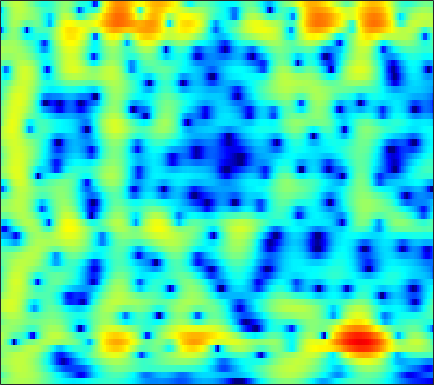

Source data for this figure (header and first rows):
-0.65276, -0.19012, 0.37023, 0.85167, 1.1667, 1.5145, 1.7883, 1.9433, 2.0837, 2.1497, 2.1413, 2.0867, 1.9503, 1.7445, 1.5394, 1.2071, 0.80262, 0.45594, -0.063229, -0.63877, -1.2593, -1.7496, -2.4282, -3.1238
-2.823, -1.851, -0.7493, 0.1604, 0.7328, 1.362, 1.853, 2.137, 2.411, 2.571, 2.624, 2.596, 2.473, 2.256, 2.033, 1.659, 1.202, 0.8084, 0.2183, -0.4404, -1.161, -1.737, -2.55, -3.403
-0.2843, 0.2419, 0.8889, 1.459, 1.831, 2.247, 2.567, 2.739, 2.883, 2.922, 2.854, 2.733, 2.48, 2.118, 1.775, 1.217, 0.5521, -0.02027, -0.8877, -1.867, -2.968, -3.872, -5.189, -6.63
0.7975, 1.143, 1.585, 1.992, 2.267, 2.579, 2.812, 2.934, 3.02, 3.006, 2.889, 2.73, 2.417, 1.99, 1.582, 0.9238, 0.1264, -0.5639, -1.621, -2.846, -4.242, -5.42, -7.171, -9.162
-0.2538, 0.3402, 1.007, 1.544, 1.876, 2.23, 2.508, 2.67, 2.825, 2.904, 2.906, 2.847, 2.677, 2.388, 2.088, 1.549, 0.842, 0.1984, -0.8309, -2.074, -3.543, -4.816, -6.75, -8.97
0.08997, 0.3951, 0.5274, 0.4204, 0.2511, 0.02638, -0.004988, 0.1158, 0.4943, 1.016, 1.545, 1.924, 2.304, 2.537, 2.618, 2.579, 2.367, 2.099, 1.582, 0.8723, -0.03723, -0.8682, -2.215, -3.843
1.722, 0.9608, -0.5404, -2.884, -5.507, -11.5, -48.81, -14.47, -7.666, -4.448, -2.677, -1.85, -1.164, -0.736, -0.4571, -0.0179, 0.5124, 0.9412, 1.457, 1.877, 2.131, 2.224, 2.233, 2.132
2.249, 1.821, 1.102, 0.2555, -0.422, -1.291, -1.99, -2.312, -2.575, -2.935, -3.629, -4.601, -6.819, -11.02, -17.48, -19.08, -9.38, -5.733, -2.557, -0.4747, 0.9425, 1.692, 2.38, 2.8
0.5375, 0.7751, 0.9547, 0.9829, 0.9191, 0.7423, 0.4948, 0.2558, -0.1389, -0.6482, -1.271, -1.805, -2.528, -3.144, -3.406, -3.334, -2.787, -2.183, -1.265, -0.3668, 0.4162, 0.8942, 1.356, 1.61
-1.007, -0.2962, 0.4068, 0.8628, 1.073, 1.223, 1.217, 1.127, 0.9109, 0.6065, 0.2601, -0.006007, -0.331, -0.6287, -0.785, -0.8827, -0.8236, -0.7066, -0.4971, -0.2644, -0.01468, 0.1516, 0.323, 0.3858
0.3451, 0.9886, 1.653, 2.1, 2.306, 2.414, 2.336, 2.154, 1.775, 1.245, 0.6241, 0.0875, -0.6479, -1.344, -1.777, -2.16, -2.261, -2.151, -1.822, -1.425, -1.061, -0.8398, -0.6219, -0.5197
2.612, 3.048, 3.507, 3.818, 3.925, 3.886, 3.625, 3.285, 2.619, 1.657, 0.326, -0.9583, -3.107, -5.89, -8.415, -11.28, -10.4, -8.251, -5.707, -3.852, -2.581, -1.956, -1.493, -1.364
2.491, 2.985, 3.534, 3.916, 4.083, 4.125, 3.949, 3.662, 3.029, 2.112, 0.8972, -0.2328, -2.05, -4.15, -5.697, -7.131, -7.021, -6.133, -4.738, -3.591, -2.79, -2.399, -2.209, -2.41
0.09579, 1.008, 2.018, 2.778, 3.185, 3.517, 3.605, 3.511, 3.184, 2.652, 1.938, 1.303, 0.3715, -0.5412, -1.141, -1.793, -2.232, -2.397, -2.423, -2.35, -2.305, -2.319, -2.454, -2.82
-1.978, -0.5372, 0.9995, 2.159, 2.811, 3.405, 3.698, 3.74, 3.56, 3.132, 2.463, 1.81, 0.7811, -0.3978, -1.319, -2.462, -3.341, -3.719, -3.78, -3.436, -2.955, -2.641, -2.368, -2.273
-1.955, -0.5992, 0.9332, 2.164, 2.885, 3.578, 3.973, 4.066, 3.928, 3.462, 2.654, 1.817, 0.3019, -1.809, -3.927, -7.899, -14.5, -18.98, -11.99, -7.498, -4.867, -3.554, -2.383, -1.698
-2.634, -1.332, 0.1763, 1.397, 2.13, 2.866, 3.331, 3.507, 3.501, 3.217, 2.655, 2.032, 0.9442, -0.4315, -1.635, -3.331, -4.713, -5.242, -5.069, -4.264, -3.393, -2.827, -2.227, -1.843
-3.248, -1.98, -0.5596, 0.5883, 1.285, 2.014, 2.536, 2.785, 2.949, 2.93, 2.73, 2.467, 1.994, 1.417, 0.9264, 0.2553, -0.3631, -0.7818, -1.281, -1.706, -2.109, -2.436, -2.882, -3.295
-2.13, -1.321, -0.3633, 0.4531, 0.983, 1.582, 2.055, 2.331, 2.605, 2.764, 2.813, 2.784, 2.653, 2.41, 2.172, 1.763, 1.243, 0.7851, 0.05026, -0.8721, -2.012, -3.063, -4.815, -6.983
-1.402, -1.042, -0.5901, -0.1621, 0.1424, 0.5306, 0.9059, 1.189, 1.554, 1.894, 2.197, 2.387, 2.564, 2.638, 2.621, 2.478, 2.168, 1.828, 1.205, 0.329, -0.8353, -1.943, -3.858, -6.39
-2.851, -2.836, -2.832, -2.829, -2.82, -2.756, -2.542, -2.26, -1.705, -0.9798, -0.1849, 0.3983, 1.098, 1.671, 1.982, 2.249, 2.346, 2.292, 2.076, 1.706, 1.185, 0.7259, 0.06606, -0.5871
-6.398, -6.626, -7.059, -7.717, -8.391, -9.466, -10.46, -10.55, -9.206, -6.855, -4.497, -2.984, -1.337, -0.0798, 0.633, 1.311, 1.749, 1.931, 2.022, 2.007, 1.913, 1.823, 1.736, 1.699
-10.44, -10.71, -11.12, -11.63, -12.27, -13.88, -17.04, -19.09, -15.06, -9.767, -6.069, -4.01, -1.946, -0.5121, 0.2587, 0.9443, 1.287, 1.392, 1.362, 1.214, 1.079, 1.032, 1.112, 1.414
-15.34, -18.99, -18.92, -14.06, -11.49, -9.214, -7.516, -6.373, -4.815, -3.166, -1.597, -0.5855, 0.5067, 1.244, 1.551, 1.661, 1.409, 0.9849, 0.1331, -1.048, -2.385, -3.205, -3.447, -2.369
-7.784, -8.598, -8.391, -6.829, -5.373, -3.559, -2.026, -1.063, 0.03768, 0.933, 1.61, 1.982, 2.224, 2.216, 2.006, 1.447, 0.5803, -0.3326, -1.937, -4.19, -7.63, -11.69, -16.8, -9.237
-1.401, -1.415, -1.228, -0.8014, -0.368, 0.2728, 0.9063, 1.328, 1.787, 2.074, 2.151, 2.058, 1.713, 1.086, 0.4246, -0.7199, -2.093, -3.214, -4.659, -5.759, -6.368, -6.341, -5.67, -4.343
0.6156, 0.7571, 1.011, 1.331, 1.591, 1.942, 2.255, 2.436, 2.561, 2.518, 2.273, 1.915, 1.196, 0.1052, -0.974, -2.878, -5.481, -8.056, -12.68, -16.01, -12.43, -9.442, -6.399, -4.136
-0.1507, 0.111, 0.5366, 1.021, 1.398, 1.879, 2.275, 2.494, 2.644, 2.605, 2.347, 1.998, 1.29, 0.2956, -0.6662, -2.244, -4.219, -5.888, -8.069, -9.045, -8.07, -6.615, -4.681, -2.989
-3.714, -3.382, -2.537, -1.429, -0.5501, 0.5153, 1.391, 1.884, 2.314, 2.487, 2.402, 2.188, 1.707, 1.06, 0.4619, -0.3902, -1.263, -1.846, -2.437, -2.708, -2.621, -2.353, -1.817, -1.207
-14.07, -14.48, -9.233, -4.954, -2.67, -0.454, 1.086, 1.882, 2.567, 2.869, 2.846, 2.639, 2.158, 1.499, 0.9315, 0.1471, -0.5539, -0.9808, -1.347, -1.491, -1.405, -1.254, -0.9425, -0.6044
-6.585, -6.32, -4.443, -2.024, -0.3861, 1.379, 2.639, 3.288, 3.779, 3.866, 3.575, 3.113, 2.189, 0.9169, -0.2003, -1.831, -3.299, -4.055, -4.343, -3.966, -3.331, -2.832, -2.273, -1.796
-0.2474, 0.2648, 1.097, 2.048, 2.75, 3.574, 4.191, 4.477, 4.574, 4.322, 3.679, 2.915, 1.458, -0.62, -2.726, -6.679, -13.43, -24.42, -15.7, -10.14, -7.635, -6.623, -5.951, -5.731
0.4024, 1.149, 2.085, 2.93, 3.474, 4.053, 4.428, 4.551, 4.485, 4.129, 3.459, 2.728, 1.429, -0.2513, -1.755, -4.009, -6.206, -7.473, -8.204, -8.315, -8.409, -8.8, -9.831, -11.72
-1.026, 0.1248, 1.438, 2.49, 3.124, 3.753, 4.14, 4.273, 4.243, 3.974, 3.462, 2.93, 2.026, 0.9374, 0.02057, -1.269, -2.585, -3.543, -4.787, -6.021, -7.361, -8.534, -10.39, -12.78
-2.126, -0.6732, 0.8834, 2.074, 2.764, 3.439, 3.859, 4.019, 4.032, 3.834, 3.439, 3.03, 2.344, 1.521, 0.8152, -0.2099, -1.337, -2.224, -3.498, -4.849, -6.319, -7.463, -9.062, -10.61
-1.145, 0.02122, 1.314, 2.325, 2.906, 3.464, 3.787, 3.883, 3.833, 3.595, 3.201, 2.807, 2.18, 1.441, 0.833, -0.06449, -1.049, -1.865, -3.062, -4.408, -5.931, -7.191, -9.089, -11.16
0.739, 1.492, 2.365, 3.065, 3.457, 3.789, 3.896, 3.831, 3.569, 3.126, 2.54, 2.031, 1.309, 0.5724, 0.03316, -0.6892, -1.433, -2.048, -2.972, -4.094, -5.462, -6.709, -8.748, -11.38
1.994, 2.606, 3.333, 3.895, 4.175, 4.327, 4.202, 3.914, 3.267, 2.332, 1.149, 0.1843, -1.059, -1.987, -2.409, -2.617, -2.671, -2.728, -2.956, -3.432, -4.167, -4.91, -6.096, -7.505
1.565, 2.542, 3.651, 4.446, 4.815, 4.985, 4.758, 4.301, 3.253, 1.624, -0.7493, -3.187, -7.672, -12.16, -10.87, -7.164, -4.782, -3.708, -2.946, -2.697, -2.828, -3.105, -3.633, -4.293
-0.8175, 1.056, 2.864, 4.075, 4.657, 5.025, 4.939, 4.58, 3.685, 2.263, 0.2737, -1.606, -4.393, -6.366, -6.418, -5.244, -4, -3.384, -2.951, -2.875, -3.084, -3.352, -3.829, -4.386
-0.7064, 0.6587, 2.172, 3.319, 3.934, 4.434, 4.582, 4.465, 4.029, 3.282, 2.301, 1.465, 0.3262, -0.7166, -1.389, -2.139, -2.817, -3.352, -4.095, -4.921, -5.793, -6.422, -7.283, -8.075
-0.2003, 0.7247, 1.89, 2.891, 3.492, 4.084, 4.412, 4.478, 4.332, 3.946, 3.333, 2.737, 1.789, 0.6639, -0.2892, -1.716, -3.389, -4.791, -6.859, -9.052, -10.99, -12.11, -13.1, -13.92
-1.54, -0.3044, 1.148, 2.361, 3.107, 3.869, 4.367, 4.575, 4.625, 4.427, 3.971, 3.46, 2.552, 1.363, 0.2606, -1.538, -3.819, -5.945, -9.659, -15.08, -25.01, -28.56, -20.22, -17.82
-3.594, -1.858, 0.009041, 1.469, 2.354, 3.28, 3.943, 4.276, 4.507, 4.476, 4.192, 3.815, 3.065, 2.033, 1.071, -0.505, -2.416, -4.069, -6.591, -9.27, -11.53, -12.49, -12.73, -12.43
-3.759, -2.469, -0.963, 0.3241, 1.161, 2.133, 2.919, 3.371, 3.781, 3.955, 3.891, 3.678, 3.175, 2.427, 1.714, 0.5773, -0.7202, -1.771, -3.195, -4.522, -5.621, -6.255, -6.771, -6.963
-3.576, -3.083, -2.33, -1.386, -0.5814, 0.5321, 1.579, 2.258, 2.963, 3.421, 3.6, 3.546, 3.255, 2.711, 2.139, 1.208, 0.1081, -0.8026, -2.026, -3.179, -4.134, -4.628, -4.927, -4.855
-4.92, -5.973, -6.846, -5.938, -4.269, -1.861, 0.1894, 1.41, 2.632, 3.424, 3.832, 3.914, 3.733, 3.243, 2.685, 1.687, 0.384, -0.7803, -2.581, -4.635, -6.652, -7.654, -7.637, -6.272
-5.223, -8.186, -13.71, -11.31, -6.901, -2.877, -0.2286, 1.185, 2.512, 3.341, 3.766, 3.853, 3.662, 3.152, 2.573, 1.506, 0.08248, -1.259, -3.572, -6.79, -11.89, -18.45, -16.08, -9.036
-1.047, -1.653, -2.09, -1.885, -1.337, -0.3574, 0.6373, 1.29, 1.953, 2.355, 2.49, 2.423, 2.101, 1.548, 0.9776, 0.01058, -1.144, -2.116, -3.512, -4.891, -5.988, -6.346, -6.019, -4.839
1.147, 0.9485, 0.8043, 0.8081, 0.8966, 1.095, 1.313, 1.447, 1.544, 1.505, 1.299, 1.023, 0.513, -0.1595, -0.7991, -1.774, -2.861, -3.703, -4.754, -5.542, -5.839, -5.682, -5.013, -3.917
1.798, 1.73, 1.699, 1.708, 1.72, 1.719, 1.665, 1.558, 1.327, 0.9806, 0.5192, 0.09372, -0.5821, -1.435, -2.18, -3.361, -4.844, -6.202, -8.316, -10.46, -11.27, -10.28, -7.703, -5.075
0.65, 0.7793, 1.034, 1.299, 1.45, 1.515, 1.391, 1.165, 0.676, 0.01126, -0.7503, -1.32, -2.084, -2.821, -3.385, -4.308, -5.614, -7.015, -9.633, -13.68, -16.71, -13.42, -8.421, -4.808
-3.749, -2.955, -1.673, -0.5306, 0.09582, 0.554, 0.5308, 0.198, -0.7089, -2.128, -3.955, -5.356, -6.456, -6.201, -5.637, -4.997, -4.737, -4.761, -5.049, -5.259, -5.085, -4.576, -3.331, -1.763
-16.15, -9.412, -4.741, -1.969, -0.6535, 0.3532, 0.6126, 0.3057, -0.8133, -2.96, -6.761, -11.74, -20.68, -10.69, -7.149, -4.517, -3.187, -2.684, -2.5, -2.579, -2.725, -2.707, -2.358, -1.459
-6.209, -4.92, -2.833, -0.9571, 0.1957, 1.246, 1.76, 1.785, 1.39, 0.534, -0.5969, -1.402, -1.999, -1.903, -1.543, -1.098, -0.9226, -1.083, -1.649, -2.825, -4.711, -6.697, -9.938, -9.415
-5.916, -4.493, -2.544, -0.8392, 0.2077, 1.311, 2.023, 2.333, 2.457, 2.333, 2.054, 1.769, 1.388, 1.005, 0.7443, 0.3201, -0.2197, -0.7615, -1.718, -3.068, -4.894, -6.599, -8.69, -8.246
-8.924, -5.682, -2.786, -0.7766, 0.3327, 1.422, 2.148, 2.492, 2.706, 2.691, 2.481, 2.226, 1.756, 1.201, 0.7119, 0.03367, -0.6907, -1.231, -2.01, -2.728, -3.348, -3.681, -3.791, -3.437
-2.098, -1.295, -0.1422, 0.907, 1.585, 2.268, 2.723, 2.896, 2.936, 2.744, 2.328, 1.893, 1.156, 0.2634, -0.4891, -1.521, -2.526, -3.213, -3.962, -4.473, -4.728, -4.708, -4.382, -3.751
